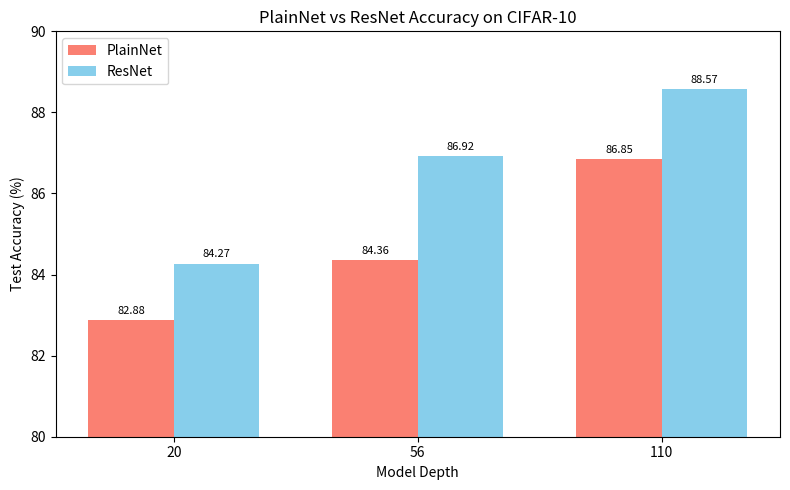

Write Python code to recreate this figure.
import matplotlib.pyplot as plt
import numpy as np

# Accuracy data (from your outputs)
depths = ['20', '56', '110']
plainnet_acc = [82.88, 84.36, 86.85]
resnet_acc = [84.27, 86.92, 88.57]

x = np.arange(len(depths))  # the label locations
width = 0.35  # width of the bars

fig, ax = plt.subplots(figsize=(8, 5))
bars1 = ax.bar(x - width/2, plainnet_acc, width, label='PlainNet', color='salmon')
bars2 = ax.bar(x + width/2, resnet_acc, width, label='ResNet', color='skyblue')

# Labels & Titles
ax.set_ylabel('Test Accuracy (%)')
ax.set_xlabel('Model Depth')
ax.set_title('PlainNet vs ResNet Accuracy on CIFAR-10')
ax.set_xticks(x)
ax.set_xticklabels(depths)
ax.set_ylim([80, 90])
ax.legend()

# Display bar values
for bar in bars1 + bars2:
    height = bar.get_height()
    ax.annotate(f'{height:.2f}',
                xy=(bar.get_x() + bar.get_width() / 2, height),
                xytext=(0, 3),  # 3 points vertical offset
                textcoords="offset points",
                ha='center', va='bottom', fontsize=8)

plt.tight_layout()
# plt.show()
plt.savefig('plainnet_vs_resnet_accuracy.png')
